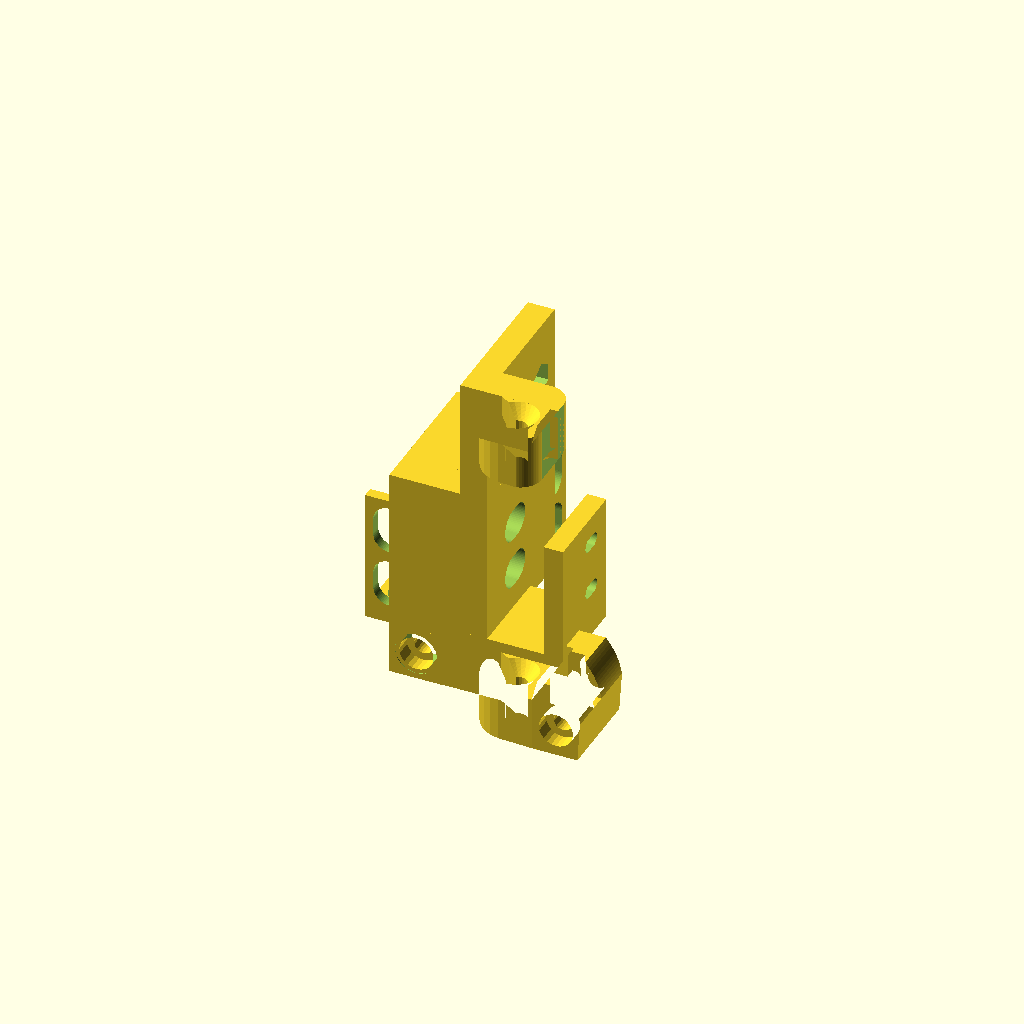
Cell 1: rendered with the file's own defaults.
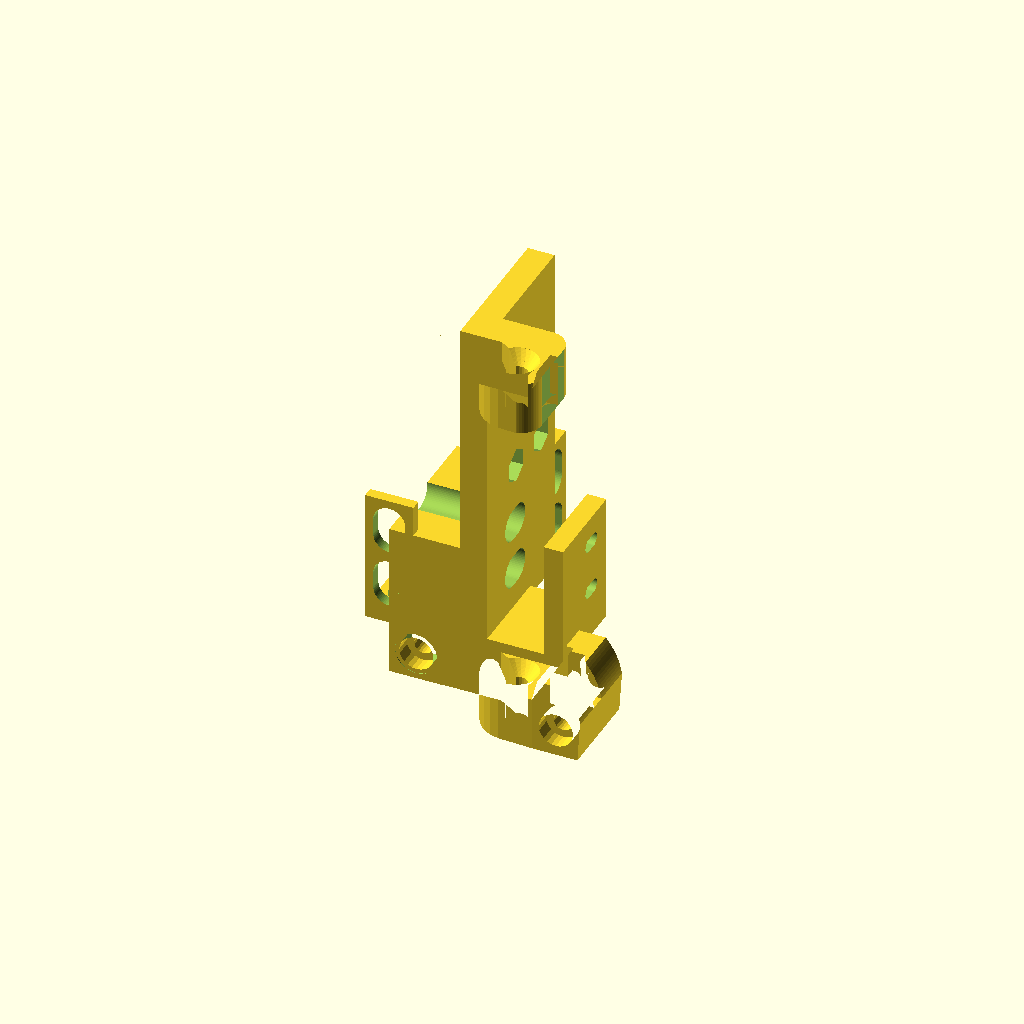
Cell 2: chain_end_height = 44.86 (everything else at default).
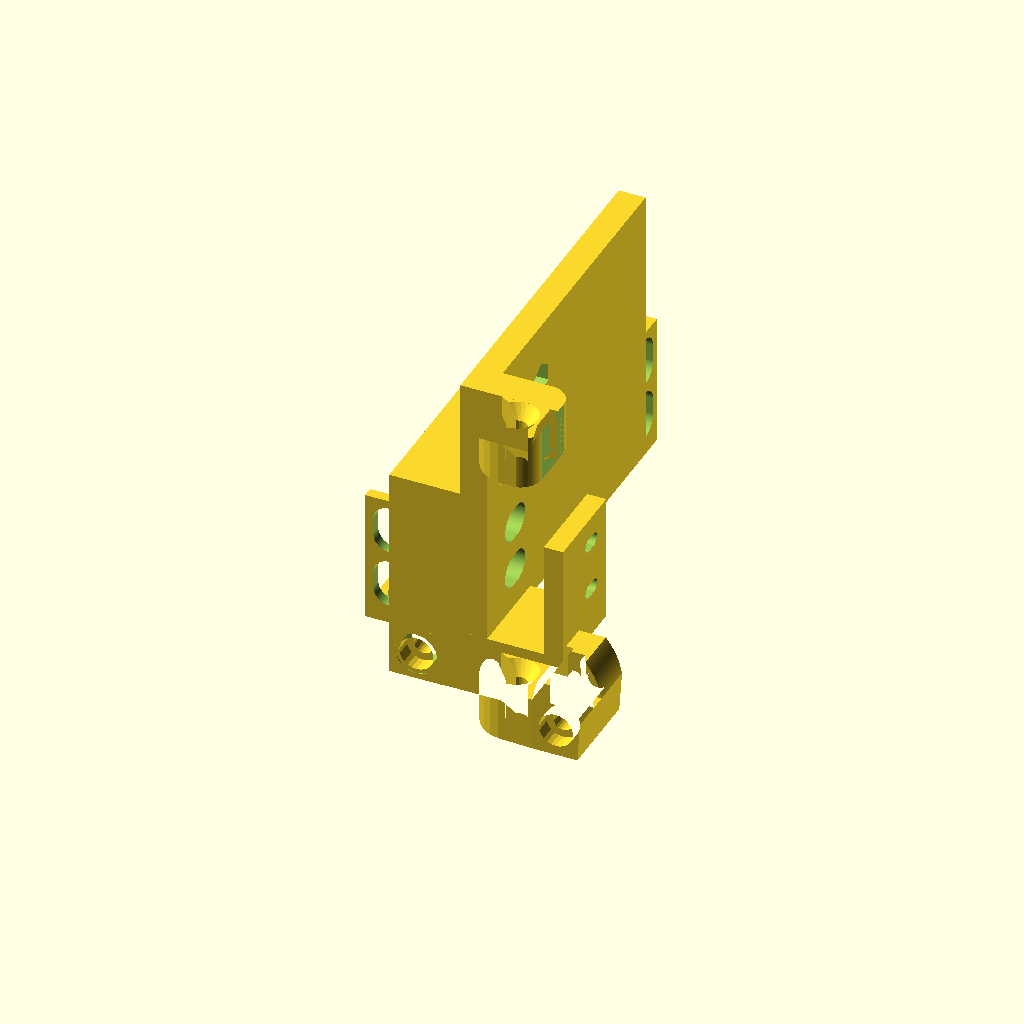
Cell 3: chain_end_y = 72.82 (everything else at default).
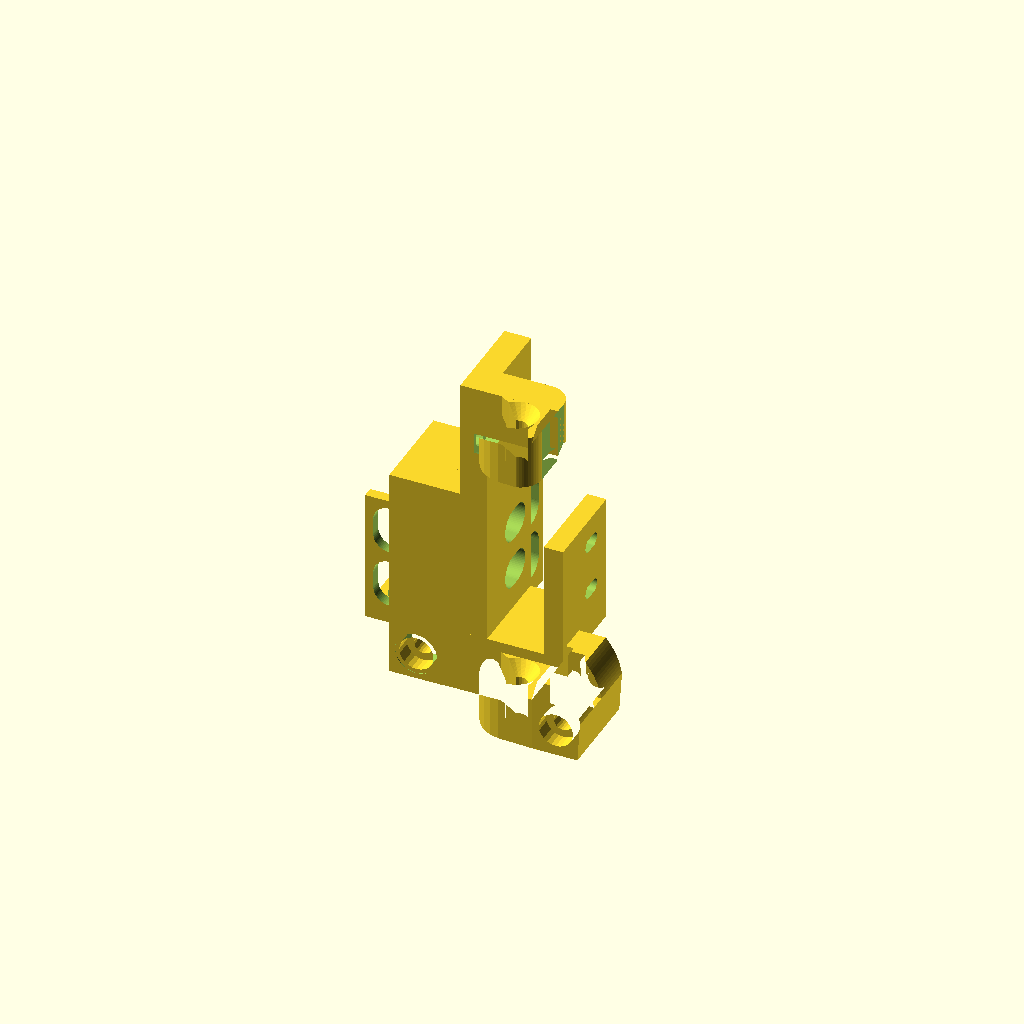
Cell 4: chain_hinge_y = 18.72 (everything else at default).
One fixed orthographic camera (rotation 55°, 0°, 25°; colour scheme Cornfield) for every cell.
Source of the model, pr/parts/open-cable-chain/extruder-chain-mount.scad:
// This part is highly specific to my Solidoodle 2.
//
// Complicated remix of the filament guide from the mk5 jigsaw replacement.
// Add elaborate infrastructure to mount a cable chain up in the air so
// it can operate above the top of the case.

chain_end_height=22.43; // height when it is mounted on its side, that is.
chain_end_x=13.27;      // thickness in X direction as mounted on carriage
chain_end_y=36.41;      // length in Y direction as mounted on carriage
chain_hinge_y=9.36;     // length of hinge piece on end of Y direction

chain_end_hole_dia=3.4; // diameter of holes for mounting chain end
chain_end_hole_sep=10;  // center to center distance between holes
chain_end_hole_y=20.98; // distance to first hole from hinge end
chain_end_hole_z=11.22; // distance above mount to hole centers

extruder_to_case=18.33-6.10; // top of motor to top of case
case_to_chain=29.5-(chain_end_height/2); // height of back clip that works OK

cable_end_height=case_to_chain+extruder_to_case;

filament_guide_bolt=31.50; // X distance where bolt holder starts on guide

// X,Y location of center of filament hole and diameter of hole.
filament_hole_x=25.62;
filament_hole_y=-3.95;
filament_hole_dia=4;

// Size of M3 nut for nut trap (plus a bit of slop)
//
m3_width=5.47+0.2;      // flat to flat width of M3 nut
m3_thick=2.22+0.2;      // thickness of M3 nut

// Dimensions of the microswitch (in pixels at 600DPI)
//
ptmm = 0.04233333;
switch_z=204;
switch_y=286;
switch_hight=476*ptmm;
switch_depth=244*ptmm;
lever_below_switch=46*ptmm;

bot_hole_w=59;
bot_hole_h=60;
top_hole_w=61;
top_hole_h=63;
switch_avg_hole=((top_hole_w+top_hole_h+bot_hole_w+bot_hole_h)/4);
switch_avg_rad=switch_avg_hole/2;

top_hole_z=switch_hight-((295+switch_avg_rad-switch_z)*ptmm);
top_hole_y=switch_depth-((438+switch_avg_rad-switch_y)*ptmm);
bot_hole_z=switch_hight-((520+switch_avg_rad-switch_z)*ptmm);
bot_hole_y=switch_depth-((438+switch_avg_rad-switch_y)*ptmm);
switch_thick=6.48;

// Approx distance in front of switch where roller and lever will trigger
// the switch.
//
switch_engage_distance=0.5+(144*ptmm);

// back is mounted in 4th hole down from top.

// Make a slot shaped object h heigh, r radius ends, w width slot
//
module make_slot(h,r,w) {
   union() {
      translate([-r, -w/2, 0])
         cube([2*r, w, h]);
      translate([0,-w/2,0])
         cylinder(h=h, r=r, $fn=64);
      translate([0,w/2,0])
         cylinder(h=h, r=r, $fn=64);
   }
}

// Model the entire switch so I can look at it to see if it looks right,
// but union in the holes so I can subtract them from mount once I position
// the switch.
module switch_model() {
   translate([0,0,lever_below_switch])
   union() {
      cube([switch_thick, switch_depth, switch_hight]);

      // Small slots for the screws in the mounting to allow position
      // adjustment
      translate([-25,top_hole_y,top_hole_z])
         rotate([0,90,0])
            make_slot(switch_thick+50, switch_avg_rad*ptmm, 2);
      translate([-25,bot_hole_y,bot_hole_z])
         rotate([0,90,0])
            make_slot(switch_thick+50, switch_avg_rad*ptmm, 2);

      // Large slots to allow screwdriver access
      translate([0,top_hole_y,top_hole_z])
         rotate([0,90,0])
            make_slot(switch_thick+50, 3, 2);
      translate([0,bot_hole_y,bot_hole_z])
         rotate([0,90,0])
            make_slot(switch_thick+50, 3, 2);
   }
}

// Position original filament guide for easy alignment with parts
// I'll be adding to it.
//
module bottom_filament_guide() {
   translate([-59.24, -(66.60+16.80-6.3), -10])
      import("mk5_extruder_filament_guide_fixed.stl");
}

// A module to produce a rounded corner for unioning on inside corners and
// differencing on outside corners...
//
// Give it 0.1mm of extended faces on the square side so it will properly
// merge with the model when unioned into position.
//
module corner_round(h,r) {
   difference() {
      translate([0,-0.1,-0.1])
         cube([h,r+0.1,r+0.1]);
      translate([-1,r,r])
         rotate([0,90,0])
            cylinder(h=h+2,r=r,$fn=64);
   }
}

// Cut the bits off the filament guide we don't need on the top part.
//
module top_filament_guide() {
   difference() {
      union() {
         bottom_filament_guide();
         // fill in the cylinder segment on  the bottom - the top guide
         // doesn't need to avoid hitting the stepper motor.
         translate([0,0,-10])
            cube([filament_guide_bolt, 6.3, 10]);
      }

      // Clip off the end where the bolt head is held.
      translate([filament_guide_bolt, -250, -250])
         cube([500,500,500]);

      // Clip off the other end to fit within vertical wall
      translate([-1,-250,-250])
         cube([1+chain_end_x,500,500]);

      // round front outer corner
      translate([31.50,-10.5,1])
         rotate([0,0,90])
            rotate([0,90,0])
               corner_round(12,4);

      // round back outer corner
      translate([31.50,6.3,1])
         rotate([0,0,180])
            rotate([0,90,0])
               corner_round(12,4);
   }
}

// Handy hexnut shape
//
module hexnut(nutwidth, nutthick) {
   intersection() {
      translate([-nutwidth,-(nutwidth/2),0])
         cube([nutwidth*2,nutwidth,nutthick]);

      rotate([0,0,60])
         translate([-nutwidth,-(nutwidth/2),0])
            cube([nutwidth*2,nutwidth,nutthick]);

      rotate([0,0,120])
         translate([-nutwidth,-(nutwidth/2),0])
            cube([nutwidth*2,nutwidth,nutthick]);
   }
}

// A pair of holes with hexnut traps for M3 nuts positioned 10mm apart
// to match mounting holes in the chain end piece.
//
module mounting_holes() {
   union() {
      translate([0,0,-50])
         hexnut(m3_width, m3_thick+50);
      cylinder(h=50,r=chain_end_hole_dia/2, $fn=16);
      translate([0,10,0])
         union() {
            translate([0,0,-50])
               hexnut(m3_width, m3_thick+50);
            cylinder(h=50,r=chain_end_hole_dia/2, $fn=16);
         }
   }
}

module ziptie_bar() {
   translate([0,2.5+(9+2)/2,0])
   difference() {
      translate([-9/2,-(6+2),0])
         cube([9,25,2]);
      translate([0,0,-1])
         make_slot(5,3,3);
      translate([0,9+2,-1])
         make_slot(5,3,3);
   }
}

difference() {
   // Put together all the structure for the mount
   union() {
      // Start with original mk5 filament guide
      bottom_filament_guide();

      // add in a big vertical wall that squares off and raises the end
      translate([0,0,-10])
         difference() {
            cube([10,6.3,cable_end_height+10]);
            // make a hole in the vertical wall so the original screw holes
            // won't be blocked up.
            translate([5,-1,5])
               rotate([-90,0,0])
                  cylinder(h=10,r=4,$fn=16);
         }

      // Add in the platform the chain end will rest on
      translate([0,0,0])
         cube([13.27+5,chain_end_y-chain_hinge_y,cable_end_height]);

      // Add in the wall the back of the chain end will be bolted to
      translate([13.27,0,0])
         cube([5,chain_end_y-chain_hinge_y,cable_end_height+chain_end_height]);

      // Add the top filament guide raised to very top of mount so filament
      // won't get caught on some random place on the mount
      translate([0,0,cable_end_height+chain_end_height])
         top_filament_guide();

      // Add wall for mounting microswitch
      translate([filament_hole_x+switch_thick/2,0,0])
         cube([3.6, switch_depth+7, switch_hight+lever_below_switch+2]);
      translate([10,0,0])
         cube([20, switch_depth+7, 2]);

      // Add bar for holding zip ties
      ziptie_bar();

      // And a vertical one as well
      translate([0,2,0])
         rotate([90,0,0])
            ziptie_bar();

      // And what the heck, another around back
      translate([13.27+5,chain_end_y-chain_hinge_y,0])
         rotate([0,0,90])
            translate([0,2,0])
               rotate([90,0,0])
                  ziptie_bar();

   }

   // Subtract off the holes and nut traps for mounting the chain end
   translate([5+13.27,
              chain_end_hole_y-chain_hinge_y,
              cable_end_height+chain_end_hole_z])
      rotate([0,-90,0])
         mounting_holes();

   // Subtract off switch mounting holes
   translate([filament_hole_x+(switch_thick/2),
               (switch_depth+filament_hole_y)+((1.75/2)+switch_engage_distance),
               2])
      rotate([0,0,180])
         switch_model();
}

// TODO - Measure actual height I need it to be (extruder below case frame,
// case frame up to level of back end cable end).
Customizer parameters (derived from the source; name, type, default, range or options):
chain_end_height: number, default 22.43
chain_end_x: number, default 13.27
chain_end_y: number, default 36.41
chain_hinge_y: number, default 9.36
chain_end_hole_dia: number, default 3.4
chain_end_hole_sep: number, default 10
chain_end_hole_y: number, default 20.98
chain_end_hole_z: number, default 11.22
filament_guide_bolt: number, default 31.5
filament_hole_x: number, default 25.62
filament_hole_y: number, default -3.95
filament_hole_dia: number, default 4
ptmm: number, default 0.04233333
switch_z: number, default 204
switch_y: number, default 286
bot_hole_w: number, default 59
bot_hole_h: number, default 60
top_hole_w: number, default 61
top_hole_h: number, default 63
switch_thick: number, default 6.48
